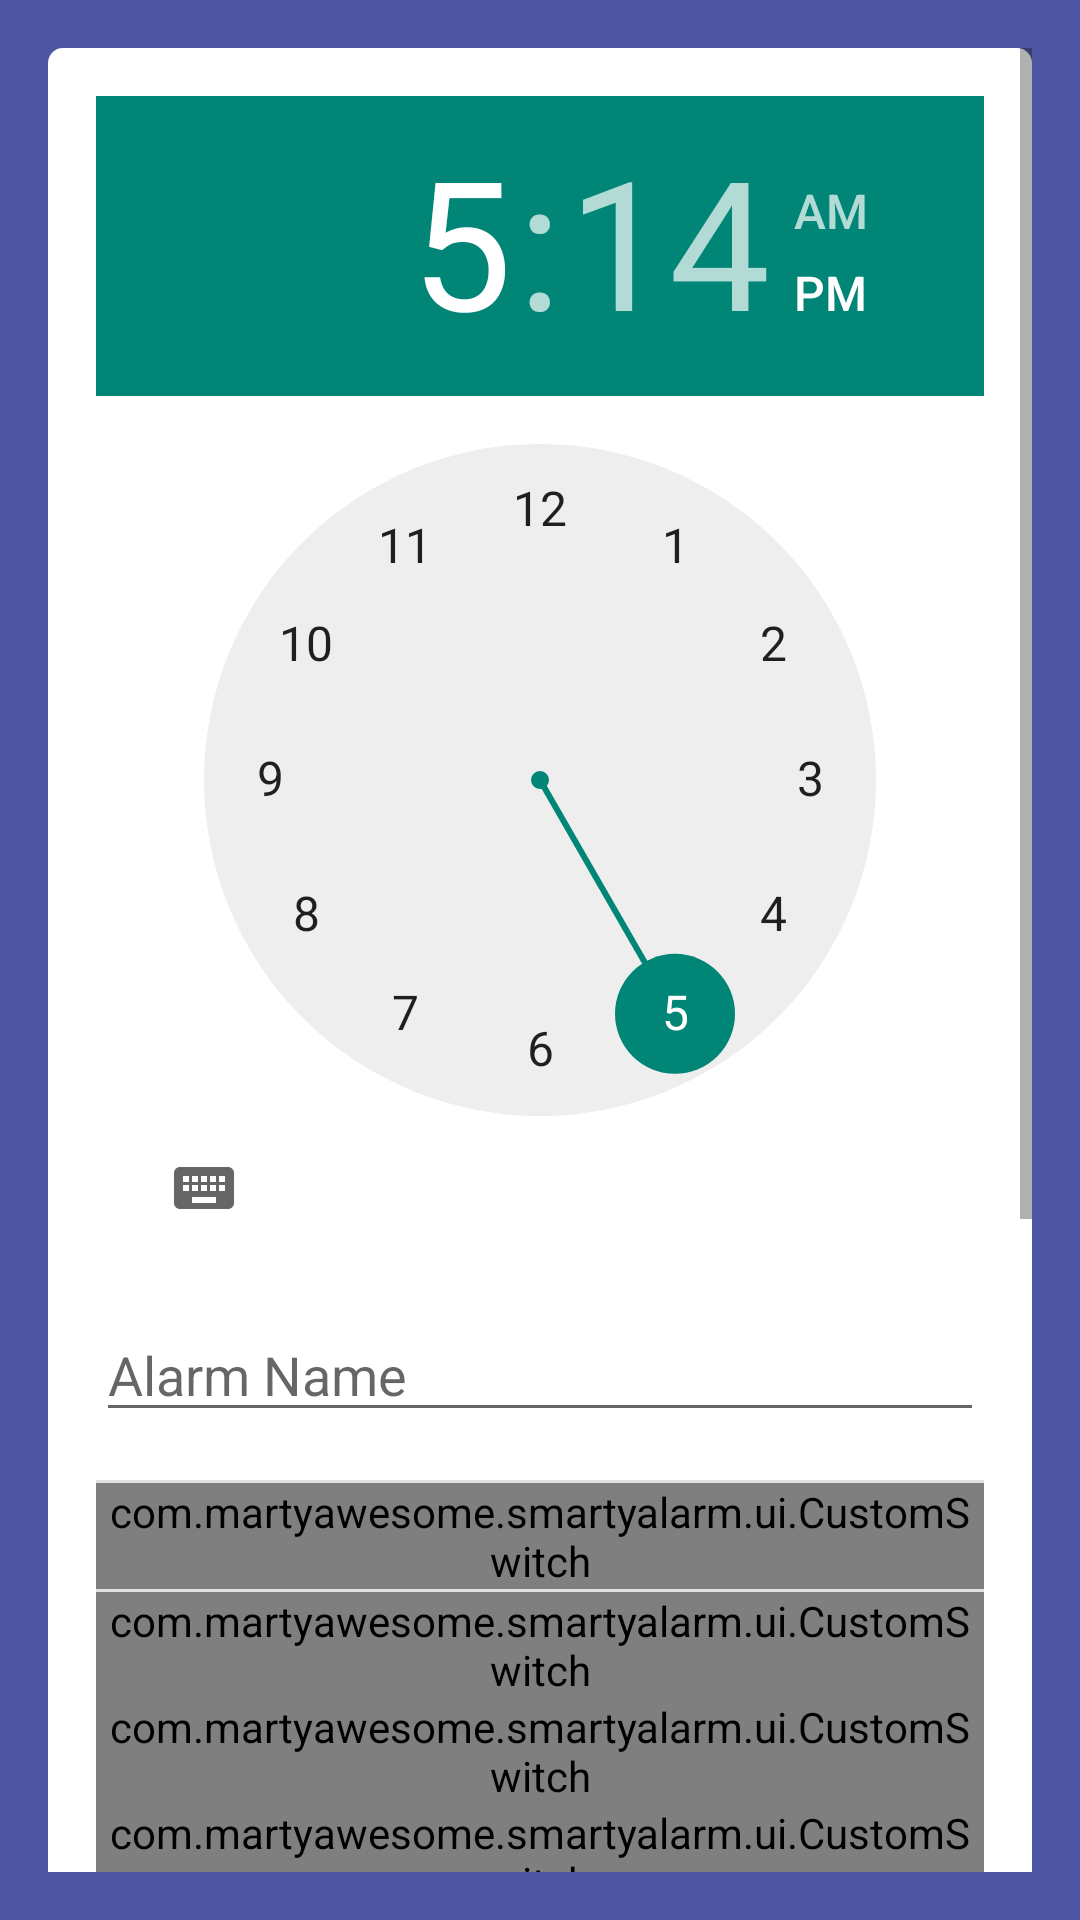

Produce the Android XML layout that renders to this screen, including the resource entries it uses.
<!-- AndroidManifest.xml: application theme AppTheme -->
<!-- res/layout/add_alarm.xml -->
<RelativeLayout xmlns:android="http://schemas.android.com/apk/res/android"
    xmlns:tools="http://schemas.android.com/tools"
    android:layout_width="match_parent"
    android:layout_height="match_parent"
    android:background="@color/colorScheme"
    android:padding="@dimen/activity_horizontal_margin" >
    <ScrollView
        android:layout_width="fill_parent"
        android:layout_height="fill_parent"
        android:isScrollContainer="true" >

        <RelativeLayout
            android:layout_width="match_parent"
            android:layout_height="wrap_content"
            android:background="@drawable/textlines_with_border"
            android:padding="@dimen/activity_horizontal_margin"
            tools:context=".AlarmDetailsActivity" >

            <TimePicker
                android:id="@+id/alarm_details_time_picker"
                android:layout_width="match_parent"
                android:layout_height="match_parent"
                android:layout_alignParentTop="true"
                android:layout_centerHorizontal="true" />

            <EditText
                android:id="@+id/alarm_details_name"
                android:layout_width="match_parent"
                android:layout_height="wrap_content"
                android:layout_below="@+id/alarm_details_time_picker"
                android:layout_marginBottom="@dimen/activity_vertical_margin"
                android:layout_marginTop="@dimen/activity_vertical_margin"
                android:ems="10"
                android:hint="@string/details_alarm_name" />

            <View
                android:id="@+id/divider2"
                style="@style/Divider"
                android:layout_alignParentLeft="true"
                android:layout_below="@+id/alarm_details_name" />

            <com.martyawesome.smartyalarm.ui.CustomSwitch
                android:id="@+id/alarm_details_repeat_weekly"
                android:layout_width="wrap_content"
                android:layout_height="wrap_content"
                android:layout_alignParentLeft="true"
                android:layout_alignParentRight="true"
                android:layout_below="@+id/divider2"
                android:checked="true"
                android:text="@string/details_repeat_weekly" />

            <View
                android:id="@+id/divider1"
                style="@style/Divider"
                android:layout_alignParentLeft="true"
                android:layout_below="@+id/alarm_details_repeat_weekly" />

            <com.martyawesome.smartyalarm.ui.CustomSwitch
                android:id="@+id/alarm_details_repeat_sunday"
                android:layout_width="wrap_content"
                android:layout_height="wrap_content"
                android:layout_alignParentLeft="true"
                android:layout_alignParentRight="true"
                android:layout_below="@+id/divider1"
                android:checked="true"
                android:text="@string/details_sunday" />

            <com.martyawesome.smartyalarm.ui.CustomSwitch
                android:id="@+id/alarm_details_repeat_monday"
                android:layout_width="wrap_content"
                android:layout_height="wrap_content"
                android:layout_alignParentLeft="true"
                android:layout_alignRight="@+id/alarm_details_repeat_sunday"
                android:layout_below="@+id/alarm_details_repeat_sunday"
                android:checked="true"
                android:text="@string/details_monday" />

            <com.martyawesome.smartyalarm.ui.CustomSwitch
                android:id="@+id/alarm_details_repeat_tuesday"
                android:layout_width="wrap_content"
                android:layout_height="wrap_content"
                android:layout_alignParentLeft="true"
                android:layout_alignRight="@+id/alarm_details_repeat_monday"
                android:layout_below="@+id/alarm_details_repeat_monday"
                android:checked="true"
                android:text="@string/details_tuesday" />

            <com.martyawesome.smartyalarm.ui.CustomSwitch
                android:id="@+id/alarm_details_repeat_wednesday"
                android:layout_width="wrap_content"
                android:layout_height="wrap_content"
                android:layout_alignParentLeft="true"
                android:layout_alignRight="@+id/alarm_details_repeat_tuesday"
                android:layout_below="@+id/alarm_details_repeat_tuesday"
                android:checked="true"
                android:text="@string/details_wednesday" />

            <com.martyawesome.smartyalarm.ui.CustomSwitch
                android:id="@+id/alarm_details_repeat_thursday"
                android:layout_width="wrap_content"
                android:layout_height="wrap_content"
                android:layout_alignParentLeft="true"
                android:layout_alignRight="@+id/alarm_details_repeat_wednesday"
                android:layout_below="@+id/alarm_details_repeat_wednesday"
                android:checked="true"
                android:text="@string/details_thursday" />

            <com.martyawesome.smartyalarm.ui.CustomSwitch
                android:id="@+id/alarm_details_repeat_friday"
                android:layout_width="wrap_content"
                android:layout_height="wrap_content"
                android:layout_alignParentLeft="true"
                android:layout_alignRight="@+id/alarm_details_repeat_thursday"
                android:layout_below="@+id/alarm_details_repeat_thursday"
                android:checked="true"
                android:text="@string/details_friday" />

            <com.martyawesome.smartyalarm.ui.CustomSwitch
                android:id="@+id/alarm_details_repeat_saturday"
                android:layout_width="wrap_content"
                android:layout_height="wrap_content"
                android:layout_alignParentLeft="true"
                android:layout_alignRight="@+id/alarm_details_repeat_friday"
                android:layout_below="@+id/alarm_details_repeat_friday"
                android:checked="true"
                android:text="@string/details_saturday" />

            <View
                android:id="@+id/divider4"
                style="@style/Divider"
                android:layout_alignParentLeft="true"
                android:layout_below="@+id/alarm_details_repeat_saturday" />

            <LinearLayout
                android:id="@+id/alarm_ringtone_container"
                android:layout_width="match_parent"
                android:layout_height="wrap_content"
                android:layout_alignParentLeft="true"
                android:layout_below="@+id/divider4"
                android:background="@color/colorScheme"
                android:orientation="vertical"
                android:padding="@dimen/activity_small_horizontal_margin" >

                <TextView
                    android:id="@+id/alarm_label_tone"
                    android:layout_width="wrap_content"
                    android:layout_height="wrap_content"
                    android:layout_marginTop="@dimen/activity_vertical_margin"
                    android:text="@string/details_alarm_tone"
                    android:textColor="@android:color/white"
                    android:textSize="18sp" />

                <TextView
                    android:id="@+id/alarm_label_tone_selection"
                    android:layout_width="wrap_content"
                    android:layout_height="wrap_content"
                    android:layout_marginBottom="@dimen/activity_vertical_margin"
                    android:text="@string/details_alarm_tone_default"
                    android:textColor="@android:color/white"
                    android:textSize="14sp" />
            </LinearLayout>

            <View
                android:id="@+id/divider3"
                style="@style/Divider"
                android:layout_alignParentLeft="true"
                android:layout_below="@+id/alarm_ringtone_container" />

            <LinearLayout
                android:id="@+id/snooze_container"
                android:layout_width="match_parent"
                android:layout_height="wrap_content"
                android:layout_alignParentLeft="true"
                android:layout_below="@+id/divider3"
                android:layout_marginTop="@dimen/activity_small_vertical_margin"
                android:background="@color/dirtyWhite"
                android:orientation="vertical"
                android:padding="@dimen/activity_small_horizontal_margin" >

                <CheckBox
                    android:id="@+id/snooze"
                    android:layout_width="match_parent"
                    android:layout_height="wrap_content"
                    android:text="@string/snooze" />
            </LinearLayout>
        </RelativeLayout>
    </ScrollView>

</RelativeLayout>
<!-- resources referenced by this layout -->
<resources>
  <color name="colorScheme">#4f57a4</color>
  <color name="dirtyWhite">#eee</color>
  <dimen name="activity_horizontal_margin">16dp</dimen>
  <dimen name="activity_small_horizontal_margin">12dp</dimen>
  <dimen name="activity_small_vertical_margin">12dp</dimen>
  <dimen name="activity_vertical_margin">16dp</dimen>
  <!-- drawable textlines_with_border (drawable) -->
  <?xml version="1.0" encoding="utf-8"?>
  <layer-list xmlns:android="http://schemas.android.com/apk/res/android" >
      <item>
        <shape 
          android:shape="rectangle">
              <solid android:color="#fff" />
              <corners android:radius="5dp"/>
  
          </shape>
     </item>
  </layer-list>
  <string name="details_alarm_name">Alarm Name</string>
  <string name="details_alarm_tone">Alarm Tone</string>
  <string name="details_alarm_tone_default">Select an alarm tone</string>
  <string name="details_friday">Friday</string>
  <string name="details_monday">Monday</string>
  <string name="details_repeat_weekly">Repeat Weekly</string>
  <string name="details_saturday">Saturday</string>
  <string name="details_sunday">Sunday</string>
  <string name="details_thursday">Thursday</string>
  <string name="details_tuesday">Tuesday</string>
  <string name="details_wednesday">Wednesday</string>
  <string name="snooze">Snooze</string>
  <style name="Divider">
          <item name="android:layout_width">match_parent</item>
          <item name="android:layout_height">1dp</item>
          <item name="android:background">?android:attr/listDivider</item>
      </style>
  <style name="AppTheme" parent="AppBaseTheme">
          
      </style>
  <style name="AppBaseTheme" parent="Theme.AppCompat.Light">
          
      </style>
</resources>
